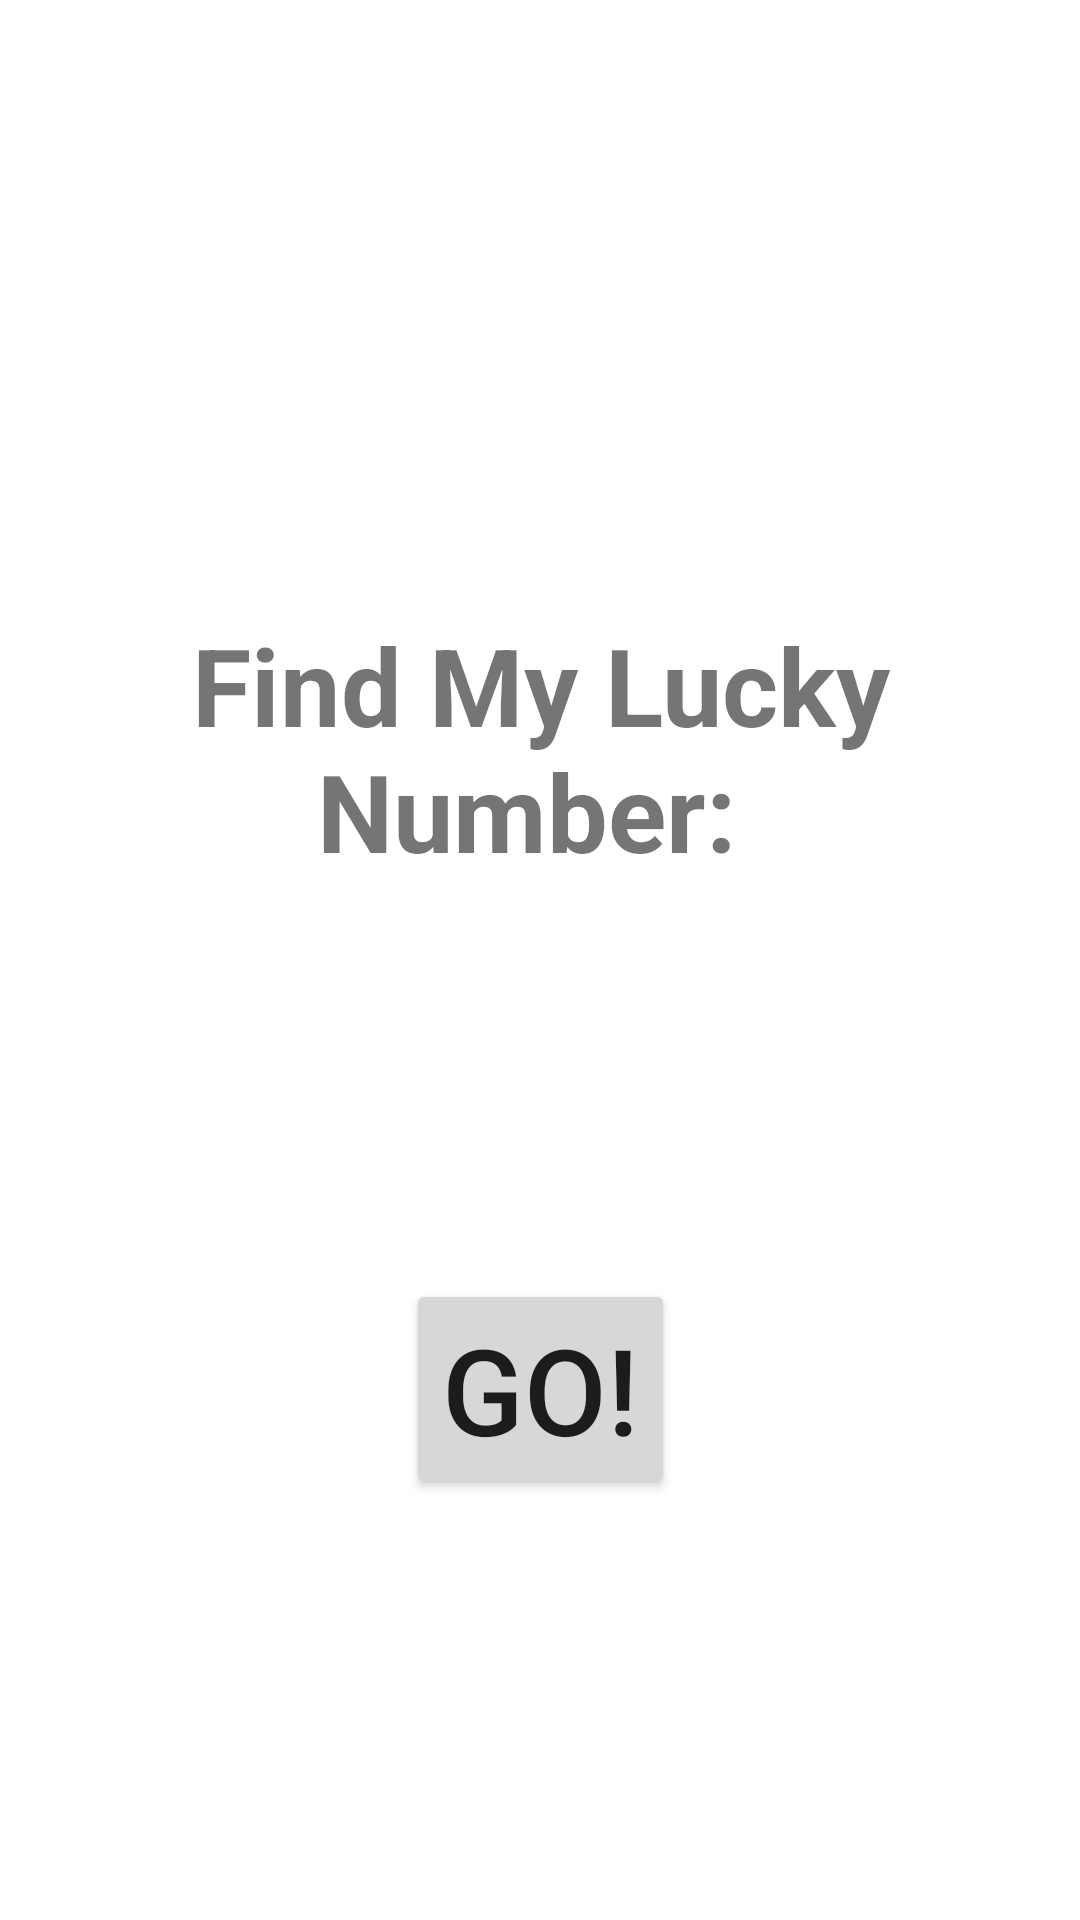

Produce the Android XML layout that renders to this screen, including the resource entries it uses.
<!-- AndroidManifest.xml: application theme Theme.MyLuckyNumberApp -->
<!-- res/layout/activity_main.xml -->
<?xml version="1.0" encoding="utf-8"?>
<androidx.constraintlayout.widget.ConstraintLayout xmlns:android="http://schemas.android.com/apk/res/android"
    xmlns:app="http://schemas.android.com/apk/res-auto"
    xmlns:tools="http://schemas.android.com/tools"
    android:layout_width="match_parent"
    android:layout_height="match_parent"
    tools:context=".MainActivity">

    <TextView
        android:id="@+id/textView_welcome"
        android:layout_width="wrap_content"
        android:layout_height="wrap_content"
        android:layout_marginTop="204dp"
        android:gravity="center"
        android:text="Find My Lucky Number: "
        android:textSize="36sp"
        android:textStyle="bold"
        app:layout_constraintEnd_toEndOf="parent"
        app:layout_constraintHorizontal_bias="0.473"
        app:layout_constraintStart_toStartOf="parent"
        app:layout_constraintTop_toTopOf="parent" />

    <Button
        android:id="@+id/btn_generate"
        android:layout_width="wrap_content"
        android:layout_height="wrap_content"
        android:layout_marginTop="132dp"
        android:text="GO!"
        android:textSize="40sp"
        app:layout_constraintEnd_toEndOf="parent"
        app:layout_constraintStart_toStartOf="parent"
        app:layout_constraintTop_toBottomOf="@+id/textView_welcome" />

</androidx.constraintlayout.widget.ConstraintLayout>
<!-- resources referenced by this layout -->
<resources>
  <style name="Theme.MyLuckyNumberApp" parent="Theme.MaterialComponents.DayNight.DarkActionBar">
          
          <item name="colorPrimary">@color/purple_500</item>
          <item name="colorPrimaryVariant">@color/purple_700</item>
          <item name="colorOnPrimary">@color/white</item>
          
          <item name="colorSecondary">@color/teal_200</item>
          <item name="colorSecondaryVariant">@color/teal_700</item>
          <item name="colorOnSecondary">@color/black</item>
          
          <item name="android:statusBarColor">?attr/colorPrimaryVariant</item>
          
      </style>
  <!-- not gathered from this repository: default colours our renderer supplied (Android Studio template values) -->
  <color name="purple_500">#FF6200EE</color>
  <color name="purple_700">#FF3700B3</color>
  <color name="teal_200">#FF03DAC5</color>
  <color name="teal_700">#FF018786</color>
  <color name="black">#FF000000</color>
  <color name="white">#FFFFFFFF</color>
</resources>
